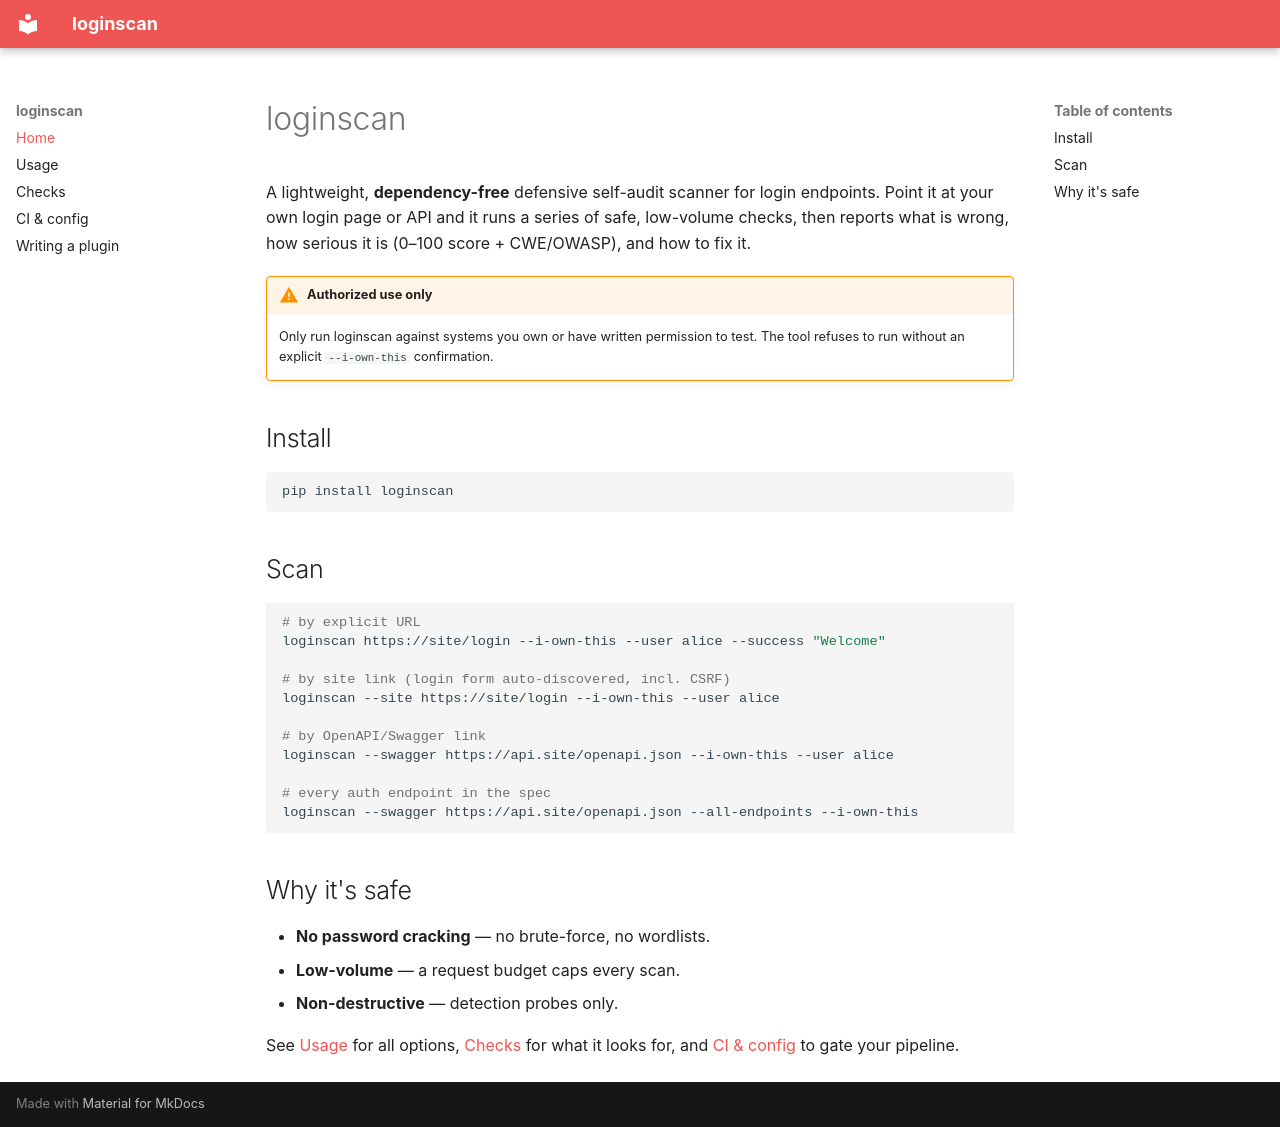

repository: bayraktarulku/loginscan · page: index.html · generator: mkdocs

# loginscan

A lightweight, **dependency-free** defensive self-audit scanner for login endpoints. Point it
at your own login page or API and it runs a series of safe, low-volume checks, then reports
what is wrong, how serious it is (0–100 score + CWE/OWASP), and how to fix it.

!!! warning "Authorized use only"
    Only run loginscan against systems you own or have written permission to test. The tool
    refuses to run without an explicit `--i-own-this` confirmation.

## Install

```bash
pip install loginscan
```

## Scan

```bash
# by explicit URL
loginscan https://site/login --i-own-this --user alice --success "Welcome"

# by site link (login form auto-discovered, incl. CSRF)
loginscan --site https://site/login --i-own-this --user alice

# by OpenAPI/Swagger link
loginscan --swagger https://api.site/openapi.json --i-own-this --user alice

# every auth endpoint in the spec
loginscan --swagger https://api.site/openapi.json --all-endpoints --i-own-this
```

## Why it's safe

- **No password cracking** — no brute-force, no wordlists.
- **Low-volume** — a request budget caps every scan.
- **Non-destructive** — detection probes only.

See [Usage](usage.md) for all options, [Checks](checks.md) for what it looks for, and
[CI & config](ci.md) to gate your pipeline.
